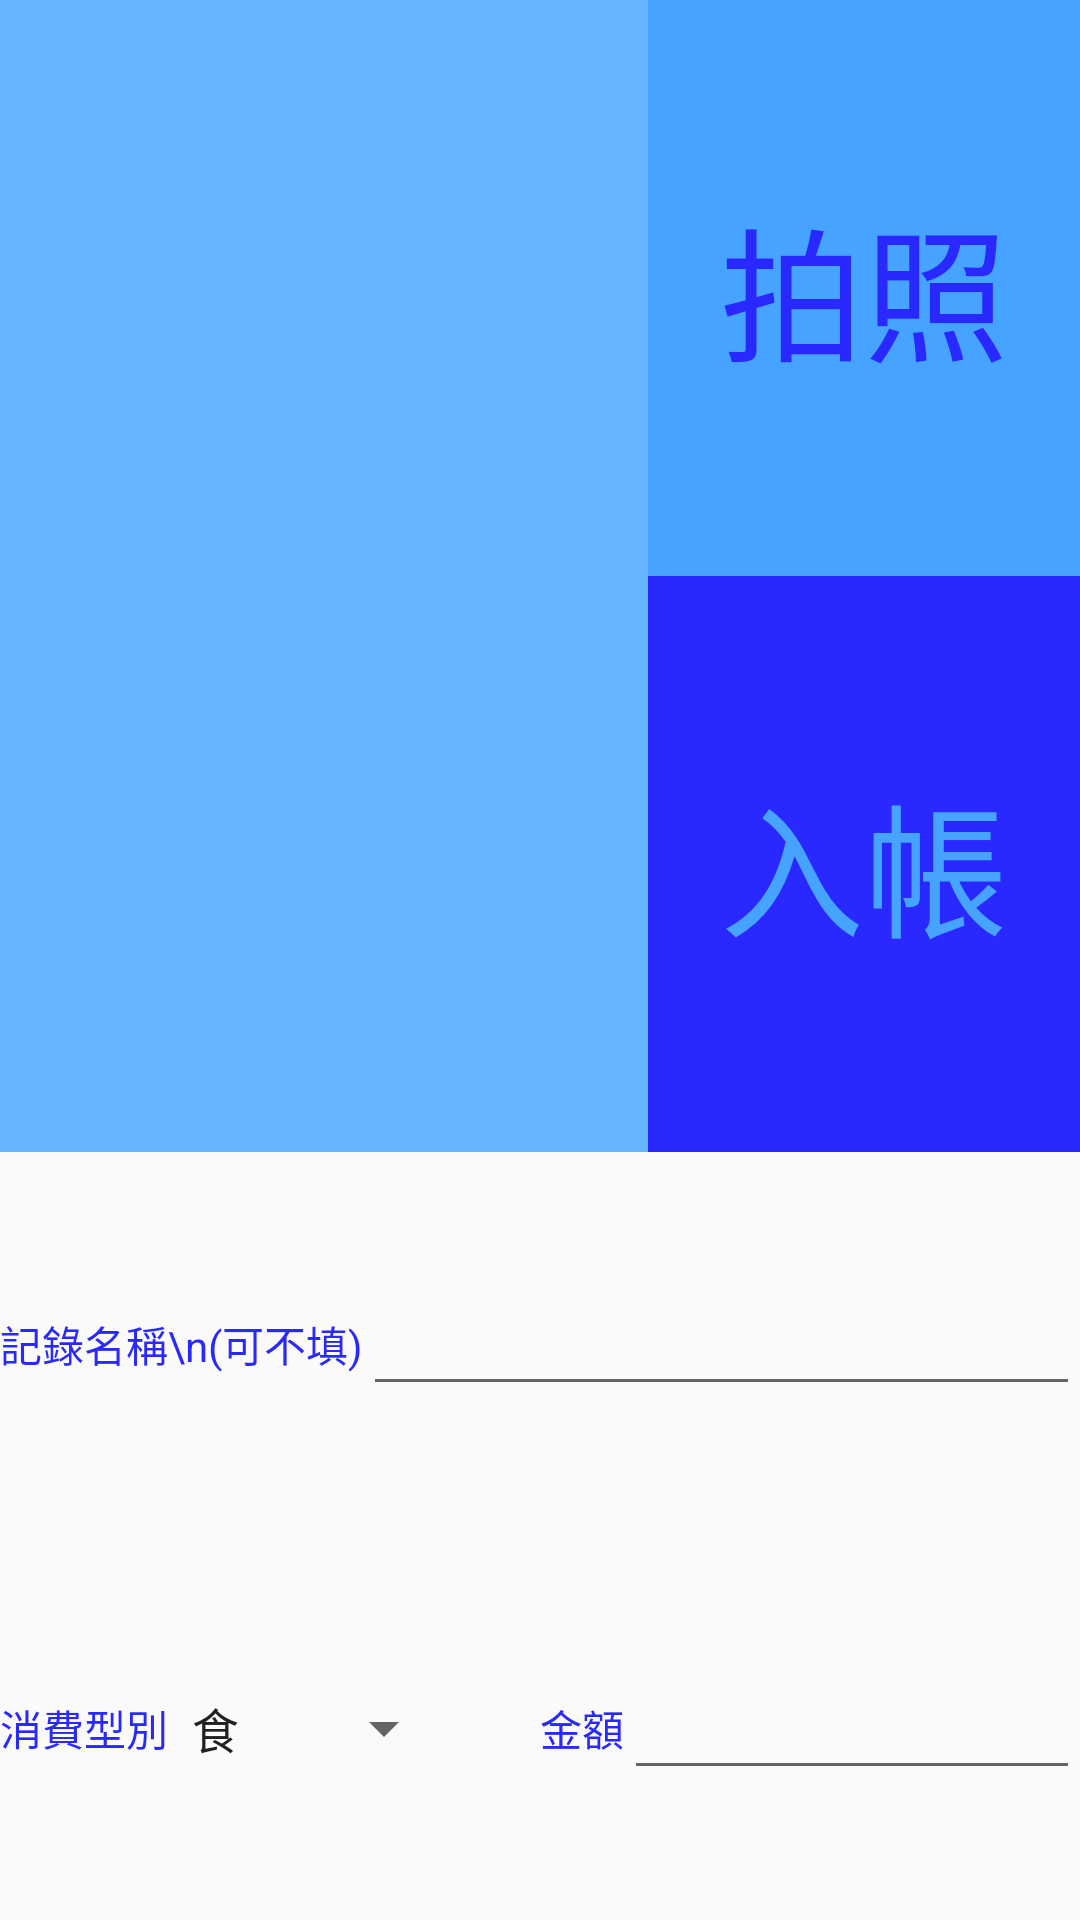

Android layout source for this screen:
<!-- AndroidManifest.xml: application theme AppTheme -->
<!-- res/layout/camera_view.xml -->
<LinearLayout xmlns:android="http://schemas.android.com/apk/res/android"
    xmlns:tools="http://schemas.android.com/tools" android:layout_width="match_parent"
    android:layout_height="match_parent" tools:context=".MainActivity"
    android:orientation="vertical"
    >

    <TableRow
        android:layout_width="match_parent"
        android:layout_height="0dp"
        android:orientation="horizontal"
        android:layout_weight="3">

        <TableRow
            android:layout_width="0dp"
            android:layout_height="match_parent"
            android:layout_weight="3">

            <ImageView
                android:layout_width="match_parent"
                android:layout_height="match_parent"
                android:id="@+id/PhotoPic"
                android:background="#66B3FF"
                android:layout_gravity="center_vertical" />

        </TableRow>

        <LinearLayout
            android:layout_width="0dp"
            android:layout_height="match_parent"
            android:orientation="vertical"
            android:layout_weight="2">
            <TextView
                android:layout_width="match_parent"
                android:layout_height="0dp"
                android:text="拍照"
                android:textSize="48sp"
                android:gravity="center"
                android:textColor="#2828FF"
                android:background="#46A3FF"
                android:id="@+id/TakePic"
                android:layout_weight="1"
                />

            <TextView
                android:layout_width="match_parent"
                android:layout_height="0dp"
                android:text="入帳"
                android:textSize="48sp"
                android:gravity="center"
                android:textColor="#46A3FF"
                android:background="#2828FF"
                android:id="@+id/saveBtn"
                android:layout_weight="1" />
        </LinearLayout>




    </TableRow>



    <TableRow
        android:layout_width="match_parent"
        android:layout_height="0dp"
        android:layout_gravity="center_horizontal"
        android:layout_weight="1">

        <TextView
            android:layout_width="wrap_content"
            android:layout_height="wrap_content"
            android:layout_gravity="center"
            android:text="記錄名稱\n(可不填)"
            android:id="@+id/BuyText"
            android:textColor="#2828FF"

            />

        <EditText
            android:layout_width="0dp"
            android:layout_height="wrap_content"
            android:layout_gravity="center"
            android:id="@+id/buyName"
            android:layout_weight="1"
            android:textColor="#2828FF"/>
    </TableRow>

    <TableRow
        android:layout_width="match_parent"
        android:layout_height="0dp"
        android:layout_gravity="center_horizontal"
        android:layout_weight="1">

        <TableRow
            android:layout_width="0dp"
            android:layout_height="match_parent"
            android:layout_gravity="center_horizontal"
            android:layout_weight="1">

            <TextView
                android:layout_width="wrap_content"
                android:layout_height="wrap_content"
                android:layout_gravity="center"
                android:text="消費型別"
                android:id="@+id/TypeText"
                android:textColor="#2828FF"/>

            <Spinner
                android:layout_width="wrap_content"
                android:layout_height="wrap_content"
                android:layout_gravity="center"
                android:id="@+id/typeName"

                android:entries="@array/Consumer_types"
                android:spinnerMode="dialog"/>
        </TableRow>

        <TableRow
            android:layout_width="0dp"
            android:layout_height="match_parent"
            android:layout_gravity="center_horizontal"
            android:layout_weight="1">

            <TextView
                android:layout_width="wrap_content"
                android:layout_height="wrap_content"
                android:layout_gravity="center"
                android:text="金額"
                android:id="@+id/PriceText"
                android:textColor="#2828FF"/>

            <EditText
                android:layout_width="wrap_content"
                android:layout_height="wrap_content"
                android:layout_gravity="center"
                android:id="@+id/priceNum"
                android:layout_weight="1"
                android:inputType="number"
                android:text=""
                android:textColor="#2828FF"/>
        </TableRow>

    </TableRow>


</LinearLayout>

    
    
    
    
    
    

    
    
    
    
    
    

    
    
    
    
    
    

    
    
    
    
    

    
<!-- resources referenced by this layout -->
<resources>
  <string-array name="Consumer_types">
          <item>食</item>
          <item>衣</item>
          <item>住</item>
          <item>行</item>
          <item>育</item>
          <item>樂</item>
          <item>其它</item>
      </string-array>
  <style name="AppTheme" parent="Theme.AppCompat.Light.DarkActionBar">
          
      </style>
</resources>
